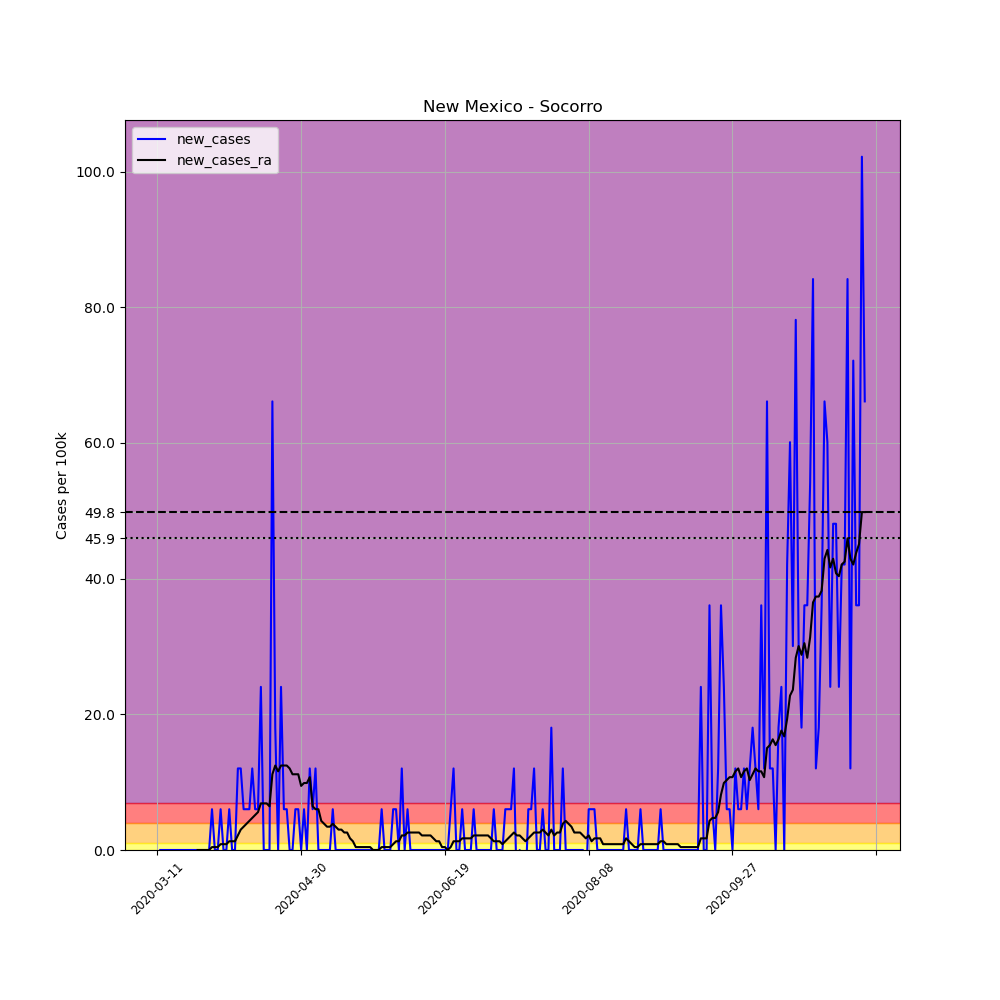

The table this chart was drawn from, first rows:
, date, county, state, fips, cases, deaths, COUNTY, STNAME, CTYNAME, POPESTIMATE2019, per_100k, new_cases, new_cases_ra
46341, 2020-03-11, Socorro, New Mexico, 35053, 2, 0, 53, New Mexico, Socorro, 16637, 12.02, , 
46342, 2020-03-12, Socorro, New Mexico, 35053, 2, 0, 53, New Mexico, Socorro, 16637, 12.02, 0.0, 
46343, 2020-03-13, Socorro, New Mexico, 35053, 2, 0, 53, New Mexico, Socorro, 16637, 12.02, 0.0, 
46344, 2020-03-14, Socorro, New Mexico, 35053, 2, 0, 53, New Mexico, Socorro, 16637, 12.02, 0.0, 
46345, 2020-03-15, Socorro, New Mexico, 35053, 2, 0, 53, New Mexico, Socorro, 16637, 12.02, 0.0, 
46346, 2020-03-16, Socorro, New Mexico, 35053, 2, 0, 53, New Mexico, Socorro, 16637, 12.02, 0.0, 
46347, 2020-03-17, Socorro, New Mexico, 35053, 2, 0, 53, New Mexico, Socorro, 16637, 12.02, 0.0, 
46348, 2020-03-18, Socorro, New Mexico, 35053, 2, 0, 53, New Mexico, Socorro, 16637, 12.02, 0.0, 
46349, 2020-03-19, Socorro, New Mexico, 35053, 2, 0, 53, New Mexico, Socorro, 16637, 12.02, 0.0, 
46350, 2020-03-20, Socorro, New Mexico, 35053, 2, 0, 53, New Mexico, Socorro, 16637, 12.02, 0.0, 
46351, 2020-03-21, Socorro, New Mexico, 35053, 2, 0, 53, New Mexico, Socorro, 16637, 12.02, 0.0, 
46352, 2020-03-22, Socorro, New Mexico, 35053, 2, 0, 53, New Mexico, Socorro, 16637, 12.02, 0.0, 
46353, 2020-03-23, Socorro, New Mexico, 35053, 2, 0, 53, New Mexico, Socorro, 16637, 12.02, 0.0, 
46354, 2020-03-24, Socorro, New Mexico, 35053, 2, 0, 53, New Mexico, Socorro, 16637, 12.02, 0.0, 
46355, 2020-03-25, Socorro, New Mexico, 35053, 2, 0, 53, New Mexico, Socorro, 16637, 12.02, 0.0, 0.0
46356, 2020-03-26, Socorro, New Mexico, 35053, 2, 0, 53, New Mexico, Socorro, 16637, 12.02, 0.0, 0.0
46357, 2020-03-27, Socorro, New Mexico, 35053, 2, 0, 53, New Mexico, Socorro, 16637, 12.02, 0.0, 0.0
46358, 2020-03-28, Socorro, New Mexico, 35053, 2, 0, 53, New Mexico, Socorro, 16637, 12.02, 0.0, 0.0
46359, 2020-03-29, Socorro, New Mexico, 35053, 2, 0, 53, New Mexico, Socorro, 16637, 12.02, 0.0, 0.0
46360, 2020-03-30, Socorro, New Mexico, 35053, 3, 0, 53, New Mexico, Socorro, 16637, 18.03, 6.011, 0.4293
46361, 2020-03-31, Socorro, New Mexico, 35053, 3, 0, 53, New Mexico, Socorro, 16637, 18.03, 0.0, 0.4293
46362, 2020-04-01, Socorro, New Mexico, 35053, 3, 0, 53, New Mexico, Socorro, 16637, 18.03, 0.0, 0.4293
46363, 2020-04-02, Socorro, New Mexico, 35053, 4, 0, 53, New Mexico, Socorro, 16637, 24.04, 6.011, 0.8587
46364, 2020-04-03, Socorro, New Mexico, 35053, 4, 0, 53, New Mexico, Socorro, 16637, 24.04, 0.0, 0.8587
46365, 2020-04-04, Socorro, New Mexico, 35053, 4, 0, 53, New Mexico, Socorro, 16637, 24.04, 0.0, 0.8587
46366, 2020-04-05, Socorro, New Mexico, 35053, 5, 0, 53, New Mexico, Socorro, 16637, 30.05, 6.011, 1.288
46367, 2020-04-06, Socorro, New Mexico, 35053, 5, 0, 53, New Mexico, Socorro, 16637, 30.05, 0.0, 1.288
46368, 2020-04-07, Socorro, New Mexico, 35053, 5, 0, 53, New Mexico, Socorro, 16637, 30.05, 0.0, 1.288
46369, 2020-04-08, Socorro, New Mexico, 35053, 7, 0, 53, New Mexico, Socorro, 16637, 42.07, 12.02, 2.147
46370, 2020-04-09, Socorro, New Mexico, 35053, 9, 0, 53, New Mexico, Socorro, 16637, 54.1, 12.02, 3.005
46371, 2020-04-10, Socorro, New Mexico, 35053, 10, 0, 53, New Mexico, Socorro, 16637, 60.11, 6.011, 3.435
46372, 2020-04-11, Socorro, New Mexico, 35053, 11, 0, 53, New Mexico, Socorro, 16637, 66.12, 6.011, 3.864
46373, 2020-04-12, Socorro, New Mexico, 35053, 12, 0, 53, New Mexico, Socorro, 16637, 72.13, 6.011, 4.293
46374, 2020-04-13, Socorro, New Mexico, 35053, 14, 0, 53, New Mexico, Socorro, 16637, 84.15, 12.02, 4.723
46375, 2020-04-14, Socorro, New Mexico, 35053, 15, 0, 53, New Mexico, Socorro, 16637, 90.16, 6.011, 5.152
46376, 2020-04-15, Socorro, New Mexico, 35053, 16, 0, 53, New Mexico, Socorro, 16637, 96.17, 6.011, 5.581
46377, 2020-04-16, Socorro, New Mexico, 35053, 20, 0, 53, New Mexico, Socorro, 16637, 120.2, 24.04, 6.869
46378, 2020-04-17, Socorro, New Mexico, 35053, 20, 1, 53, New Mexico, Socorro, 16637, 120.2, 0.0, 6.869
46379, 2020-04-18, Socorro, New Mexico, 35053, 20, 1, 53, New Mexico, Socorro, 16637, 120.2, 0.0, 6.869
46380, 2020-04-19, Socorro, New Mexico, 35053, 20, 1, 53, New Mexico, Socorro, 16637, 120.2, 0.0, 6.44
46381, 2020-04-20, Socorro, New Mexico, 35053, 31, 1, 53, New Mexico, Socorro, 16637, 186.3, 66.12, 11.16
46382, 2020-04-21, Socorro, New Mexico, 35053, 34, 1, 53, New Mexico, Socorro, 16637, 204.4, 18.03, 12.45
46383, 2020-04-22, Socorro, New Mexico, 35053, 34, 1, 53, New Mexico, Socorro, 16637, 204.4, 0.0, 11.59
46384, 2020-04-23, Socorro, New Mexico, 35053, 38, 1, 53, New Mexico, Socorro, 16637, 228.4, 24.04, 12.45
46385, 2020-04-24, Socorro, New Mexico, 35053, 39, 1, 53, New Mexico, Socorro, 16637, 234.4, 6.011, 12.45
46386, 2020-04-25, Socorro, New Mexico, 35053, 40, 1, 53, New Mexico, Socorro, 16637, 240.4, 6.011, 12.45
46387, 2020-04-26, Socorro, New Mexico, 35053, 40, 1, 53, New Mexico, Socorro, 16637, 240.4, 0.0, 12.02
46388, 2020-04-27, Socorro, New Mexico, 35053, 40, 1, 53, New Mexico, Socorro, 16637, 240.4, 0.0, 11.16
46389, 2020-04-28, Socorro, New Mexico, 35053, 41, 1, 53, New Mexico, Socorro, 16637, 246.4, 6.011, 11.16
46390, 2020-04-29, Socorro, New Mexico, 35053, 42, 2, 53, New Mexico, Socorro, 16637, 252.4, 6.011, 11.16
46391, 2020-04-30, Socorro, New Mexico, 35053, 42, 2, 53, New Mexico, Socorro, 16637, 252.4, 0.0, 9.445
46392, 2020-05-01, Socorro, New Mexico, 35053, 43, 2, 53, New Mexico, Socorro, 16637, 258.5, 6.011, 9.875
46393, 2020-05-02, Socorro, New Mexico, 35053, 43, 2, 53, New Mexico, Socorro, 16637, 258.5, 0.0, 9.875
46394, 2020-05-03, Socorro, New Mexico, 35053, 45, 2, 53, New Mexico, Socorro, 16637, 270.5, 12.02, 10.73
46395, 2020-05-04, Socorro, New Mexico, 35053, 46, 2, 53, New Mexico, Socorro, 16637, 276.5, 6.011, 6.44
46396, 2020-05-05, Socorro, New Mexico, 35053, 48, 2, 53, New Mexico, Socorro, 16637, 288.5, 12.02, 6.011
46397, 2020-05-06, Socorro, New Mexico, 35053, 48, 2, 53, New Mexico, Socorro, 16637, 288.5, 0.0, 6.011
46398, 2020-05-07, Socorro, New Mexico, 35053, 48, 2, 53, New Mexico, Socorro, 16637, 288.5, 0.0, 4.293
46399, 2020-05-08, Socorro, New Mexico, 35053, 48, 2, 53, New Mexico, Socorro, 16637, 288.5, 0.0, 3.864
46400, 2020-05-09, Socorro, New Mexico, 35053, 48, 2, 53, New Mexico, Socorro, 16637, 288.5, 0.0, 3.435
... 187 more rows
